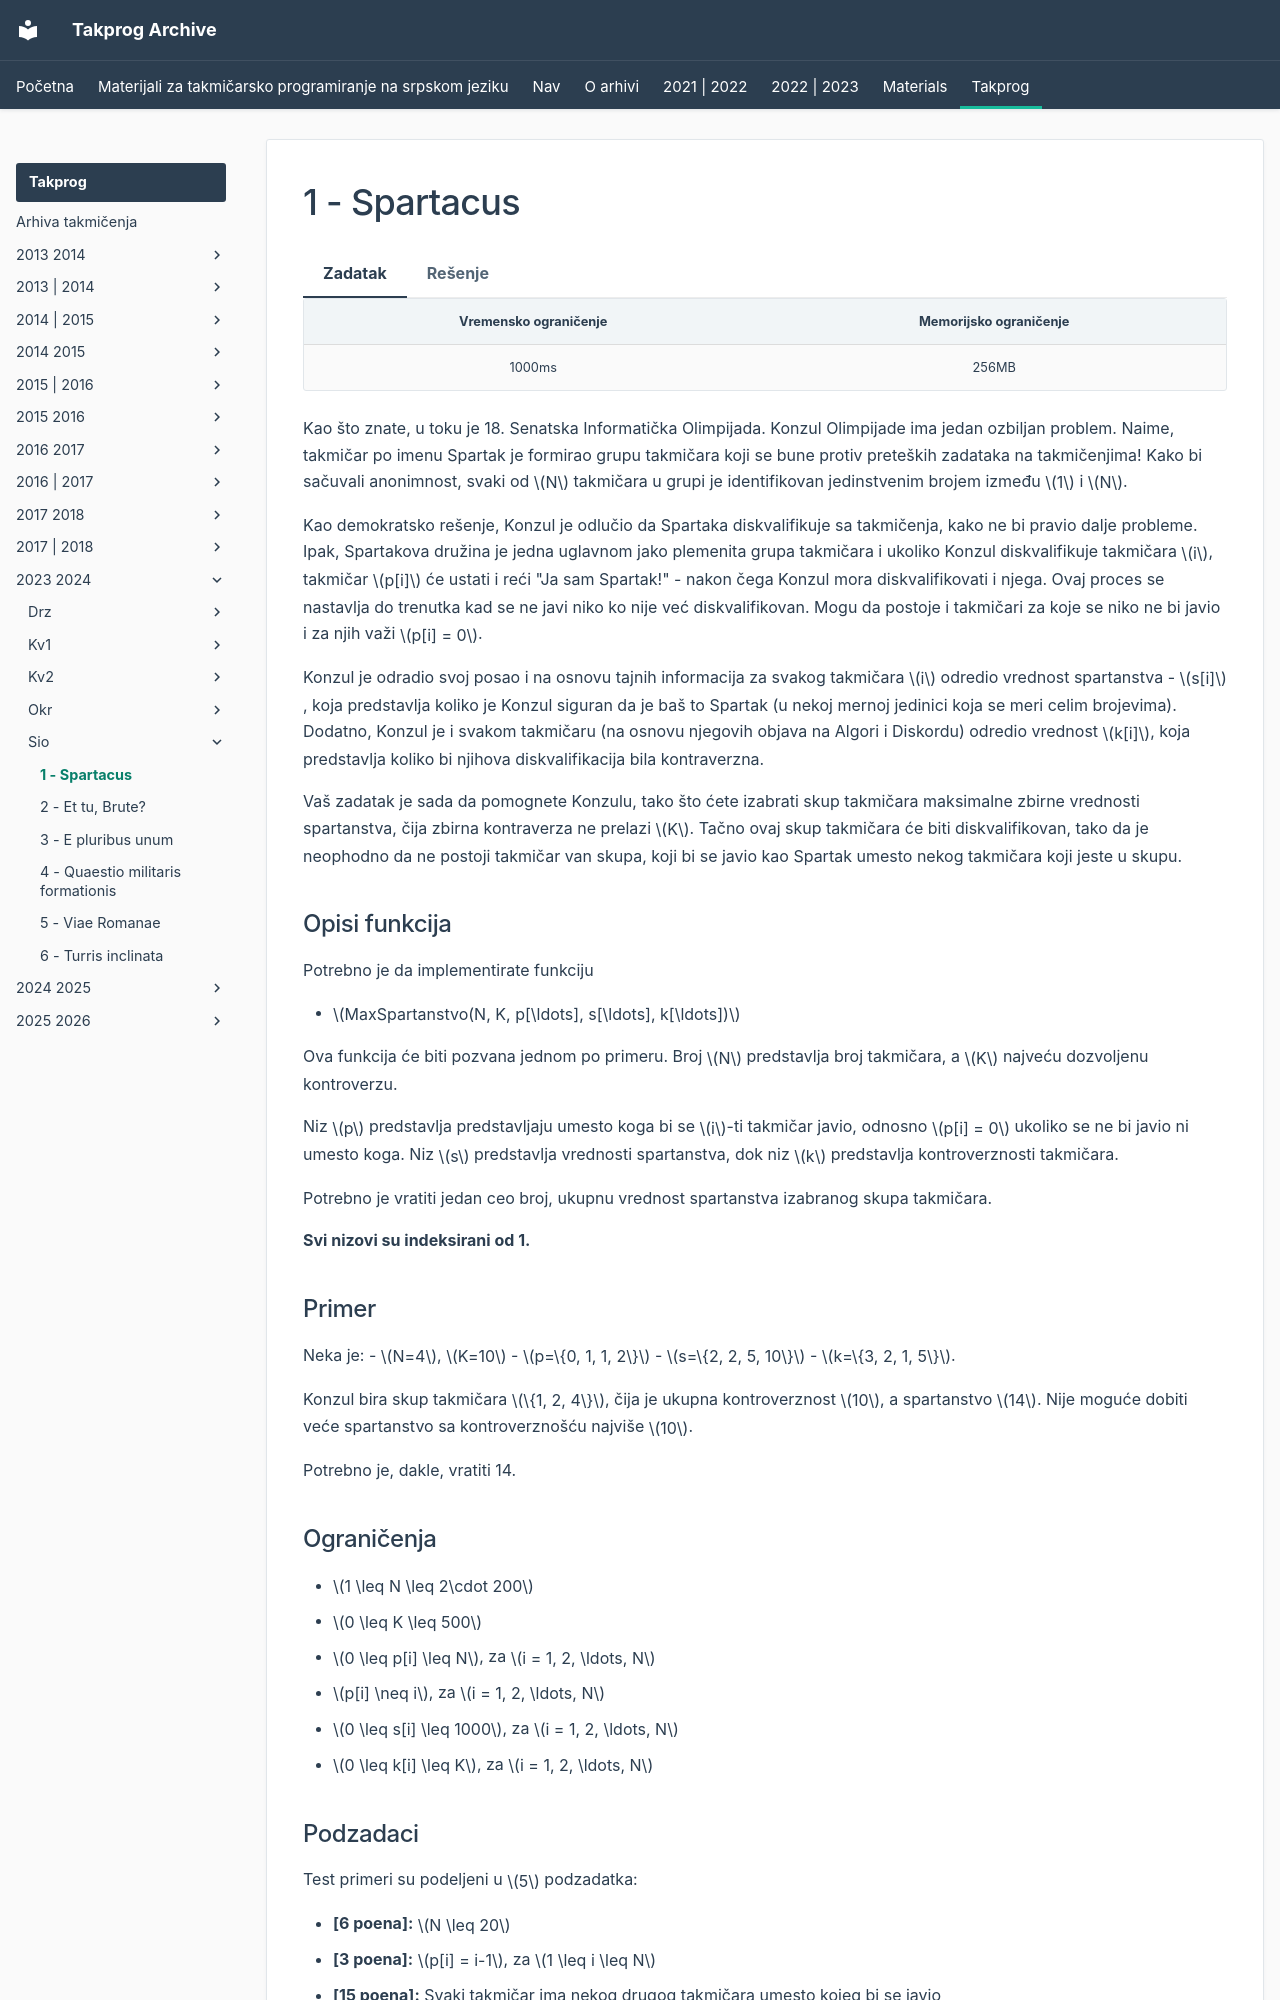

repository: FEDIKUS/takprog-arhiva · page: takprog/2023_2024/sio/01_spartacus/index.html · generator: mkdocs

---
hide:
  - toc
---

# 1 - Spartacus

=== "Zadatak"
	
	| Vremensko ograničenje | Memorijsko ograničenje |
	|:-:|:-:|
	| 1000ms | 256MB |
	
	Kao što znate, u toku je 18. Senatska Informatička Olimpijada. Konzul Olimpijade ima jedan ozbiljan problem. Naime, takmičar po imenu Spartak je formirao grupu takmičara koji se bune protiv preteških zadataka na takmičenjima! Kako bi sačuvali anonimnost, svaki od $N$ takmičara u grupi je identifikovan jedinstvenim brojem između $1$ i $N$.
	
	Kao demokratsko rešenje, Konzul je odlučio da Spartaka diskvalifikuje sa takmičenja, kako ne bi pravio dalje probleme. Ipak, Spartakova družina je jedna uglavnom jako plemenita grupa takmičara i ukoliko Konzul diskvalifikuje takmičara $i$, takmičar $p[i]$ će ustati i reći "Ja sam Spartak!" - nakon čega Konzul mora diskvalifikovati i njega. Ovaj proces se nastavlja do trenutka kad se ne javi niko ko nije već diskvalifikovan. Mogu da postoje i takmičari za koje se niko ne bi javio i za njih važi $p[i] = 0$.
	
	Konzul je odradio svoj posao i na osnovu tajnih informacija za svakog takmičara $i$ odredio vrednost spartanstva - $s[i]$, koja predstavlja koliko je Konzul siguran da je baš to Spartak (u nekoj mernoj jedinici koja se meri celim brojevima). Dodatno, Konzul je i svakom takmičaru (na osnovu njegovih objava na Algori i Diskordu) odredio vrednost $k[i]$, koja predstavlja koliko bi njihova diskvalifikacija bila kontraverzna.
	
	Vaš zadatak je sada da pomognete Konzulu, tako što ćete izabrati skup takmičara maksimalne zbirne vrednosti spartanstva, čija zbirna kontraverza ne prelazi $K$. Tačno ovaj skup takmičara će biti diskvalifikovan, tako da je neophodno da ne postoji takmičar van skupa, koji bi se javio kao Spartak umesto nekog takmičara koji jeste u skupu.
	
	## Opisi funkcija
	
	Potrebno je da implementirate funkciju
	
	- $MaxSpartanstvo(N, K, p[\ldots], s[\ldots], k[\ldots])$
	
	Ova funkcija će biti pozvana jednom po primeru. Broj $N$ predstavlja broj takmičara, a $K$ najveću dozvoljenu kontroverzu. 
	
	Niz $p$ predstavlja predstavljaju umesto koga bi se $i$-ti takmičar javio, odnosno $p[i] = 0$ ukoliko se ne bi javio ni umesto koga. Niz $s$ predstavlja vrednosti spartanstva, dok niz $k$ predstavlja kontroverznosti takmičara.
	
	Potrebno je vratiti jedan ceo broj, ukupnu vrednost spartanstva izabranog skupa takmičara. 
	
	**Svi nizovi su indeksirani od 1.**
	
	## Primer
	
	Neka je:
	- $N=4$, $K=10$
	- $p=\{0, 1, 1, 2\}$
	- $s=\{2, 2, 5, 10\}$
	- $k=\{3, 2, 1, 5\}$.
	
	Konzul bira skup takmičara $\{1, 2, 4\}$, čija je ukupna kontroverznost $10$, a spartanstvo $14$. Nije moguće dobiti veće spartanstvo sa kontroverznošću najviše $10$.
	
	Potrebno je, dakle, vratiti 14.
	
	## Ograničenja
	
	* $1 \leq N  \leq 2\cdot 200$
	* $0 \leq K \leq 500$
	* $0 \leq p[i] \leq N$, za $i = 1, 2, \ldots, N$
	* $p[i] \neq i$, za $i = 1, 2, \ldots, N$
	* $0 \leq s[i] \leq 1000$, za $i = 1, 2, \ldots, N$
	* $0 \leq k[i] \leq K$, za $i = 1, 2, \ldots, N$
	
	## Podzadaci
	
	Test primeri su podeljeni u $5$ podzadatka:
	
	-   **[6 poena]:** $N \leq 20$
	-   **[3 poena]:** $p[i] = i-1$, za $1 \leq i \leq N$
	-   **[15 poena]:** Svaki takmičar ima nekog drugog takmičara umesto kojeg bi se javio
	-   **[37 poena]:** Ne postoji takmičar koji bi se ponovo javio da je spartak nakon što je diskvalifikovan
